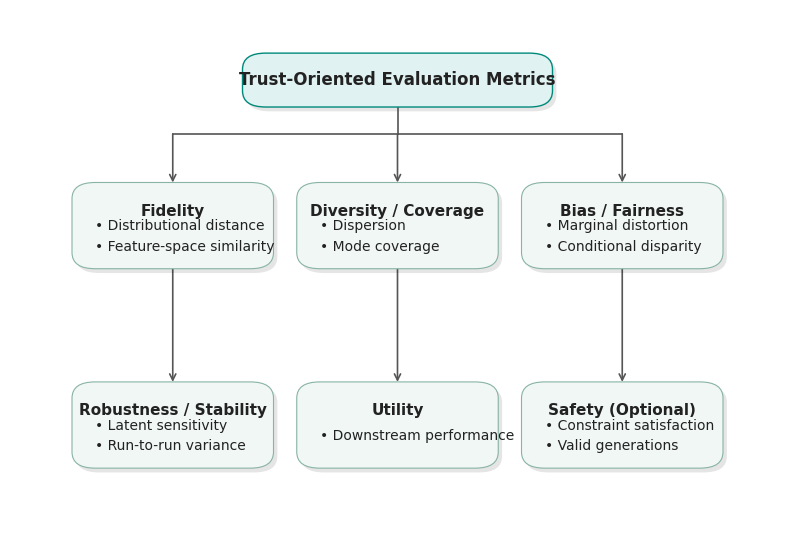

Reproduce this figure in Python.
import matplotlib.pyplot as plt
import matplotlib.patches as patches

# --- CONFIGURATION ---
plt.rcParams['font.family'] = 'serif'
plt.rcParams['font.serif'] = ['Times New Roman']
plt.rcParams['font.size'] = 11
plt.rcParams['pdf.fonttype'] = 42


def draw_rounded_box(ax, xy, width, height, title, bullets,
                     color='#FFFFFF', edgecolor='#B0B0B0', textcolor='#2D2D2D'):
    """Draws a box with a centered Title but LEFT-ALIGNED bullets."""
    x, y = xy

    # 1. Drop Shadow
    shadow_rect = patches.FancyBboxPatch(
        (x + 0.005, y - 0.008), width, height,
        boxstyle="round,pad=0,rounding_size=0.03",
        ec="none", fc='#000000', alpha=0.10, zorder=2
    )
    ax.add_patch(shadow_rect)

    # 2. Main Box
    rect = patches.FancyBboxPatch(
        (x, y), width, height,
        boxstyle="round,pad=0,rounding_size=0.03",
        ec=edgecolor, fc=color, linewidth=0.8, zorder=3
    )
    ax.add_patch(rect)

    # 3. Title (Centered)
    ax.text(x + width / 2, y + height - 0.04, title,
            ha='center', va='top', fontsize=11,
            color=textcolor, fontweight='bold', zorder=4)

    # 4. Bullets (Left-Aligned Logic)
    bullet_text = "\n".join([f"• {b}" for b in bullets])
    # Fixed left margin relative to box for perfect left alignment
    left_margin = x + 0.03

    ax.text(left_margin, y + height / 2 - 0.02, bullet_text,
            ha='left', va='center', fontsize=10,
            color=textcolor, linespacing=1.6, zorder=4)

    return rect


def draw_root_box(ax, xy, width, height, text,
                  color='#FFFFFF', edgecolor='#B0B0B0', textcolor='#2D2D2D'):
    """Draws the single Root node."""
    x, y = xy
    # Shadow
    ax.add_patch(patches.FancyBboxPatch(
        (x + 0.005, y - 0.008), width, height,
        boxstyle="round,pad=0,rounding_size=0.03",
        ec="none", fc='#000000', alpha=0.10, zorder=2
    ))
    # Box
    ax.add_patch(patches.FancyBboxPatch(
        (x, y), width, height,
        boxstyle="round,pad=0,rounding_size=0.03",
        ec=edgecolor, fc=color, linewidth=1.0, zorder=3
    ))
    # Text
    ax.text(x + width / 2, y + height / 2, text,
            ha='center', va='center', fontsize=12,
            color=textcolor, fontweight='bold', zorder=4)


def draw_arrow(ax, start_xy, end_xy):
    """Draws a clean arrow."""
    ax.annotate('', xy=end_xy, xytext=start_xy,
                arrowprops=dict(arrowstyle='->', color='#555555', lw=1.2, shrinkA=0, shrinkB=0),
                zorder=1)


def plot_taxonomy_diagram_final():
    fig, ax = plt.subplots(figsize=(10, 7))
    ax.set_xlim(0, 1)
    ax.set_ylim(0, 1)
    ax.axis('off')

    # --- PALETTE ---
    c_box = '#F0F7F4'  # Soft Mint/Sage
    ec_box = '#88B3A6'  # Teal border
    c_root = '#E0F2F1'
    ec_root = '#00897B'
    txt_col = '#222222'

    # --- GEOMETRY ---
    w_box = 0.26
    h_box = 0.16
    y_root = 0.82
    y_row1 = 0.52
    y_row2 = 0.15
    x_left = 0.08
    x_mid = 0.37
    x_right = 0.66

    # 1. ROOT
    draw_root_box(ax, (0.30, y_root), 0.40, 0.10, "Trust-Oriented Evaluation Metrics",
                  color=c_root, edgecolor=ec_root, textcolor=txt_col)

    # 2. ROW 1
    draw_rounded_box(ax, (x_left, y_row1), w_box, h_box, "Fidelity",
                     ["Distributional distance", "Feature-space similarity"],
                     color=c_box, edgecolor=ec_box, textcolor=txt_col)

    draw_rounded_box(ax, (x_mid, y_row1), w_box, h_box, "Diversity / Coverage",
                     ["Dispersion", "Mode coverage"],
                     color=c_box, edgecolor=ec_box, textcolor=txt_col)

    draw_rounded_box(ax, (x_right, y_row1), w_box, h_box, "Bias / Fairness",
                     ["Marginal distortion", "Conditional disparity"],
                     color=c_box, edgecolor=ec_box, textcolor=txt_col)

    # 3. ROW 2
    draw_rounded_box(ax, (x_left, y_row2), w_box, h_box, "Robustness / Stability",
                     ["Latent sensitivity", "Run-to-run variance"],
                     color=c_box, edgecolor=ec_box, textcolor=txt_col)

    draw_rounded_box(ax, (x_mid, y_row2), w_box, h_box, "Utility",
                     ["Downstream performance"],
                     color=c_box, edgecolor=ec_box, textcolor=txt_col)

    draw_rounded_box(ax, (x_right, y_row2), w_box, h_box, "Safety (Optional)",
                     ["Constraint satisfaction", "Valid generations"],
                     color=c_box, edgecolor=ec_box, textcolor=txt_col)

    # --- ARROWS (CORRECTED) ---
    branch_y = (y_root + (y_row1 + h_box)) / 2 + 0.02

    # 1. Main stem down from Root
    ax.plot([0.5, 0.5], [y_root, branch_y], color='#555555', lw=1.2)

    # 2. Branches to Row 1 (Right-Angle Connectors)

    # To Fidelity (Left) - Horizontal bar then vertical arrow
    ax.plot([0.5, x_left + w_box / 2], [branch_y, branch_y], color='#555555', lw=1.2)
    draw_arrow(ax, (x_left + w_box / 2, branch_y), (x_left + w_box / 2, y_row1 + h_box))

    # To Diversity (Middle) - Straight down arrow
    draw_arrow(ax, (0.5, branch_y), (x_mid + w_box / 2, y_row1 + h_box))

    # To Bias (Right) - Horizontal bar then vertical arrow
    ax.plot([0.5, x_right + w_box / 2], [branch_y, branch_y], color='#555555', lw=1.2)
    draw_arrow(ax, (x_right + w_box / 2, branch_y), (x_right + w_box / 2, y_row1 + h_box))

    # 3. Vertical connectors from Row 1 to Row 2
    draw_arrow(ax, (x_left + w_box / 2, y_row1), (x_left + w_box / 2, y_row2 + h_box))
    draw_arrow(ax, (x_mid + w_box / 2, y_row1), (x_mid + w_box / 2, y_row2 + h_box))
    draw_arrow(ax, (x_right + w_box / 2, y_row1), (x_right + w_box / 2, y_row2 + h_box))

    # Save
    print("Saving Figure2_Taxonomy_Final.pdf...")
    plt.savefig("Figure2_Taxonomy_Final.pdf", format='pdf', bbox_inches='tight')
    plt.savefig("Figure2_Taxonomy_Final.png", format='png', dpi=300, bbox_inches='tight')
    plt.show()


if __name__ == "__main__":
    plot_taxonomy_diagram_final()